Dataset: Data (GitHub, gtmray/gesture_controlled_gaming). Classes: down, left, right.

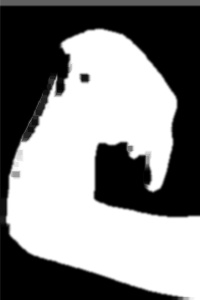
Label: down

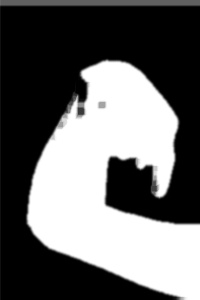
Label: down

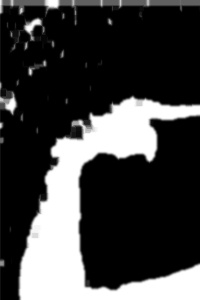
Label: right

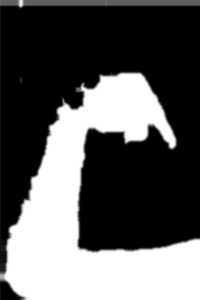
Label: down

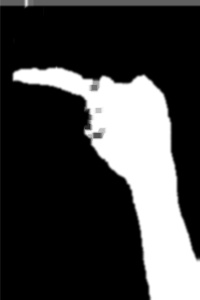
Label: left

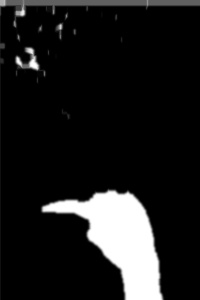
Label: left
